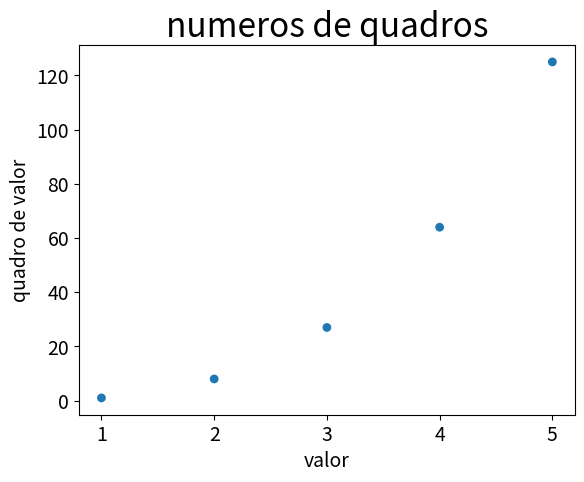

Write the Python code that produced this figure.
from matplotlib import pyplot

numeros = list(i for i in range(1, 6))
cubos = list(i**3 for i in range(1, 6))
print(cubos)

pyplot.scatter(numeros, cubos, s=40, edgecolor='none')



# titulo do grafico e nomeiacao dos eixos
pyplot.title('numeros de quadros', fontsize=24)
pyplot.xlabel('valor', fontsize=14)
pyplot.ylabel('quadro de valor', fontsize=14)

pyplot.tick_params(axis='both', which='major', labelsize=14)

pyplot.show()
